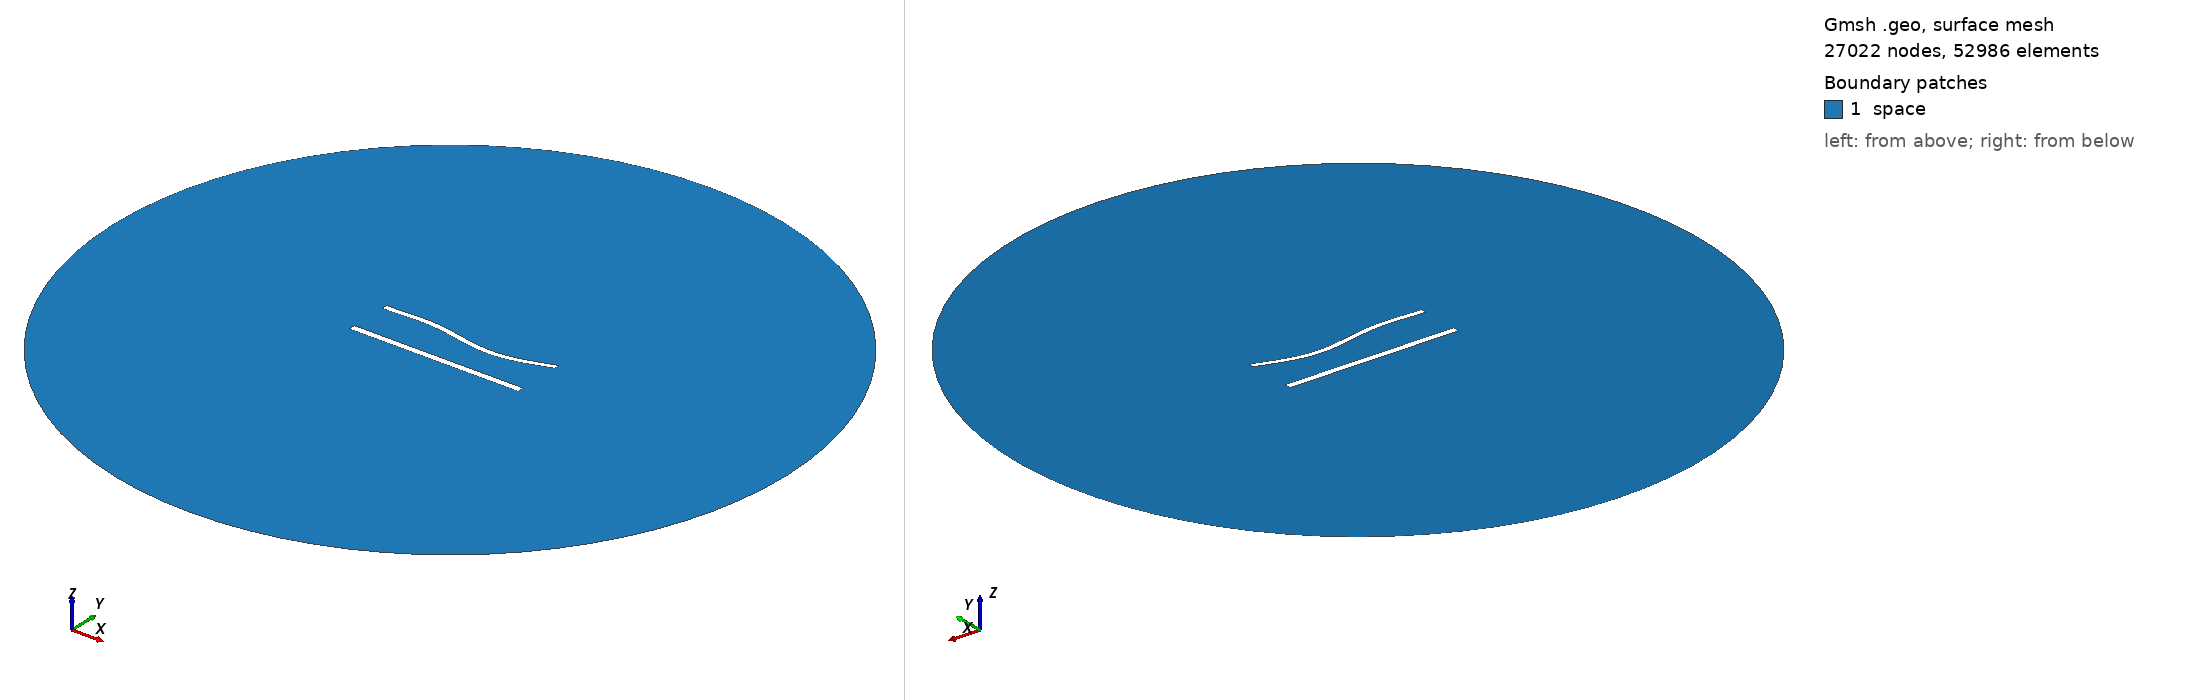

Gmsh geometry script, surface-meshed: 27022 nodes, 52986 surface elements. Boundary patches (legend numbers): 1 space. Left view from above one corner, right view from below the opposite corner. Legend entries are the model's physical surfaces. The drawing asked Gmsh for element sizes between 1% and 20% of the model's largest extent; the script's own settings can give other sizes.

=== 980.geo (drawn) ===
//---------------------------------------
// Geometry kernel
//---------------------------------------

SetFactory("OpenCASCADE");



//---------------------------------------
// Parameters of the geometry
//---------------------------------------

// Overetch of the upper plate
overetch = 0.25;

// Distance between the plates
distance = 25.0;

// Discretization over the x axis (for the deformation)
nx = 50; 

// Length of the plate
L = 100 - overetch; 

// Number of modes
n = 4; 

// 1st mode coefficient
coeff(1) = -1.5;
beta(1) = 0.596864 * 3.1415926535 / L;

// 2nd mode coefficient
coeff(2) = -1.5;
beta(2) = 1.49418 * 3.1415926535 / L;

// 3rd mode coefficient
coeff(3) = 1.5;
beta(3) = 2.50025 * 3.1415926535 / L;

// 4th mode coefficient
coeff(4) = 0.0;
beta(4) = 3.49999 * 3.1415926535 / L;



//---------------------------------------
// Upper plate (deformed rectangle)
//---------------------------------------

// Coordiantes of the upper plate
xmin = -50;
xmax = 50 - overetch;

// Height of the upper plate
yheight = 4 - 2 * overetch;

// Indexes of the points
UpperID[] = {};
LowerID[] = {};
LeftID[] = {};
RightID[] = {};

// Point index
p = 1;

// Horizontal edges
For i In {1:nx}
    x = xmin + (i-1)*(xmax - xmin)/(nx-1);

    y_bottom = distance / 2 + overetch;
    For j In {1:n}
        C = (Cosh(beta(j)*L) + Cos(beta(j)*L)) / (Sinh(beta(j)*L) + Sin(beta(j)*L));
        y_bottom  = y_bottom + coeff(j) * (Cosh(beta(j)*(x+50)) - Cos(beta(j)*(x+50)) - C * (Sinh(beta(j)*(x+50)) - Sin(beta(j)*(x+50))));
    EndFor

    y_top = y_bottom + yheight;

    Point(p) = {x, y_top, 0, 1.0};
    UpperID[i] = p;
    p = p + 1;

    Point(p) = {x, y_bottom, 0, 1.0};
    LowerID[i] = p;
    p = p + 1;
EndFor

// Create point lists
UpperPts[] = {}; LowerPts[] = {};
For i In {1:nx}
  UpperPts[] += {UpperID[i]};
  LowerPts[] += {LowerID[i]};
EndFor

// Build splines
Spline(1) = {UpperPts[]};
Spline(2) = {LowerPts[]};
Line(3) = {LowerPts[nx-1], UpperPts[nx-1]};
Line(4) = {LowerPts[0], UpperPts[0]};

// Build the plane surface
Curve Loop(1) = {2, 3, -1, -4};
Plane Surface(1) = {1};



//---------------------------------------
// Lower plate (rectangle)
//---------------------------------------

// Vertices
Point(1001) = {-50, -distance/2, 0, 1.0};
Point(1002) = { 50, -distance/2, 0, 1.0};
Point(1003) = { 50,  -distance/2 + 4, 0, 1.0};
Point(1004) = {-50,  -distance/2 + 4, 0, 1.0};

// Edges
Line(5) = {1001, 1002};
Line(6) = {1002, 1003};
Line(7) = {1003, 1004};
Line(8) = {1004, 1001};

// Plane surface
Line Loop(2) = {5, 6, 7, 8};
Plane Surface(2) = {2}; 



//---------------------------------------
// Outer (fictious) boundary
//---------------------------------------

// Points
Point(1005) = {0, 0, 0};       // Center
Point(1006) = {200, 0, 0};     // Start point
Point(1007) = {0, 200, 0};     // 90 degrees
Point(1008) = {-200, 0, 0};    // 180 degrees
Point(1009) = {0, -200, 0};    // 270 degrees

// Circle arcs (each needs start, center, end)
Circle(9) = {1006, 1005, 1007};
Circle(10) = {1007, 1005, 1008};
Circle(11) = {1008, 1005, 1009};
Circle(12) = {1009, 1005, 1006};

// Plane surface for the entire domain
Curve Loop(3) = {9, 10, 11, 12};
Surface(3) = {3};

// Subtract the plates from the whole domain to obtain the actual domain where we want to solve the equations
BooleanDifference{ Surface{3}; Delete; }{ Surface{1}; Surface{2}; Delete; }




//---------------------------------------
// Transfinite Lines/Curves
//---------------------------------------

// Set the number of points on the boundaries
r = 6;
d = 0.15;

// Plates
Transfinite Curve {1} = 50*r/4 Using Progression 1;
Transfinite Line {2} = 50*r Using Progression 1;
Transfinite Curve {3, 4} = 2*r Using Progression 1+d;
Transfinite Line {5} = 50*r/4 Using Progression 1;
Transfinite Line {7} = 50*r Using Progression 1;
Transfinite Line {6} = 2*r Using Progression 1-d;
Transfinite Line {8} = 2*r Using Progression 1+d;

// Outer boundary
Transfinite Line {9, 10, 11, 12} = 20 Using Progression 1;



//---------------------------------------
// Physical groups
//---------------------------------------                

// Physical curves (boundaries)
Physical Line("force_segment", 10) = {2};
Physical Line("upper_plate", 11) = {1, 3, 4};
Physical Line("lower_plate", 12) = {5, 6, 7, 8};
Physical Line("boundary", 20) = {9, 10, 11, 12};

// Physical Surfaces
Physical Surface("space", 30) = {3};



//---------------------------------------
// 6. Generate the Mesh
//---------------------------------------

// 2D mesh generation
Mesh 2;
